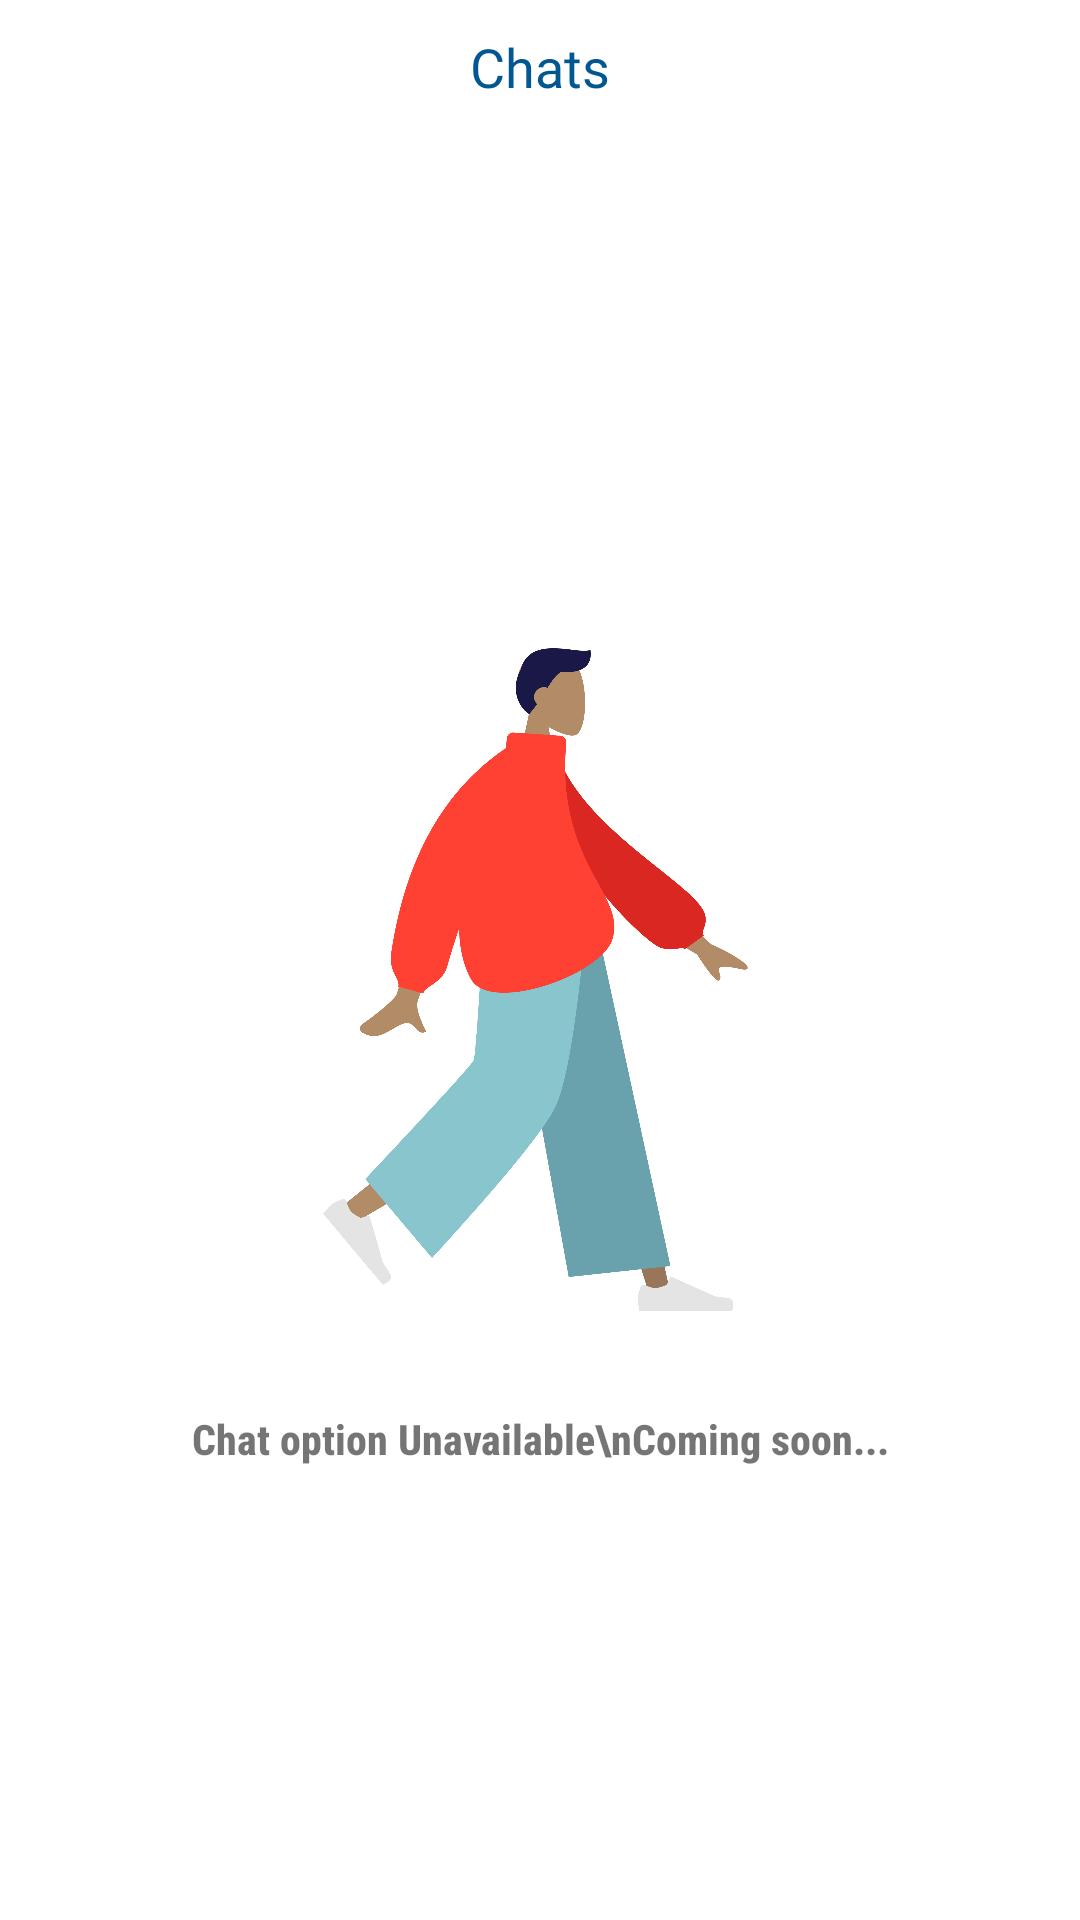

This screen was rendered from an Android layout file. Write that file and the resources it references.
<!-- AndroidManifest.xml: application theme Theme.PetAdoption -->
<!-- res/layout/fragment_chat_list.xml -->
<?xml version="1.0" encoding="utf-8"?>
<RelativeLayout xmlns:android="http://schemas.android.com/apk/res/android"
    xmlns:tools="http://schemas.android.com/tools"
    android:layout_width="match_parent"
    android:layout_height="match_parent"
    android:layout_marginBottom="56dp"
    tools:context=".Fragments.ChatListFragment">

    <TextView
        android:id="@+id/text"
        android:layout_width="wrap_content"
        android:layout_height="wrap_content"
        android:text="Chats"
        android:fontFamily="@font/primary"
        android:textColor="@color/secondary"
        android:layout_centerHorizontal="true"
        android:textSize="18sp"
        android:layout_marginTop="10dp"
        tools:ignore="HardcodedText" />

    <androidx.recyclerview.widget.RecyclerView
        android:layout_below="@id/text"
        android:layout_marginTop="15dp"
        android:layout_width="match_parent"
        android:layout_height="wrap_content"
        android:id="@+id/recycleView"/>

    <ImageView
        android:id="@+id/empty"
        android:visibility="visible"
        android:layout_width="200dp"
        android:layout_height="300dp"
        android:layout_centerHorizontal="true"
        android:layout_centerVertical="true"
        android:src="@drawable/empty"/>
    <TextView
        android:id="@+id/textEmpty"
        android:visibility="visible"
        android:layout_width="wrap_content"
        android:layout_height="wrap_content"
        android:layout_below="@id/empty"
        android:textStyle="bold"
        android:fontFamily="sans-serif-condensed-medium"
        android:layout_centerHorizontal="true"
        android:gravity="center"
        android:text="Chat option Unavailable\nComing soon..."
        tools:ignore="HardcodedText" />

</RelativeLayout>
<!-- resources referenced by this layout -->
<resources>
  <color name="secondary">#005792</color>
  <!-- drawable empty: png bitmap (drawable, 310685 bytes) -->
  <style name="Theme.PetAdoption" parent="Theme.MaterialComponents.Light.NoActionBar">
          
          <item name="android:forceDarkAllowed" tools:targetApi="q"> false </item>
          <item name="colorPrimary">@color/black</item>
          <item name="colorPrimaryVariant">@color/primary</item>
          <item name="colorOnPrimary">@color/white</item>
          
          <item name="colorSecondary">@color/secondary</item>
          <item name="colorSecondaryVariant">@color/secondary</item>
          <item name="colorOnSecondary">@color/black</item>
          
          <item name="android:statusBarColor" tools:targetApi="l">?attr/colorPrimaryVariant</item>
          
      </style>
  <color name="black">#FF000000</color>
  <color name="primary">#FD5F00</color>
  <color name="white">#FFFFFFFF</color>
</resources>
